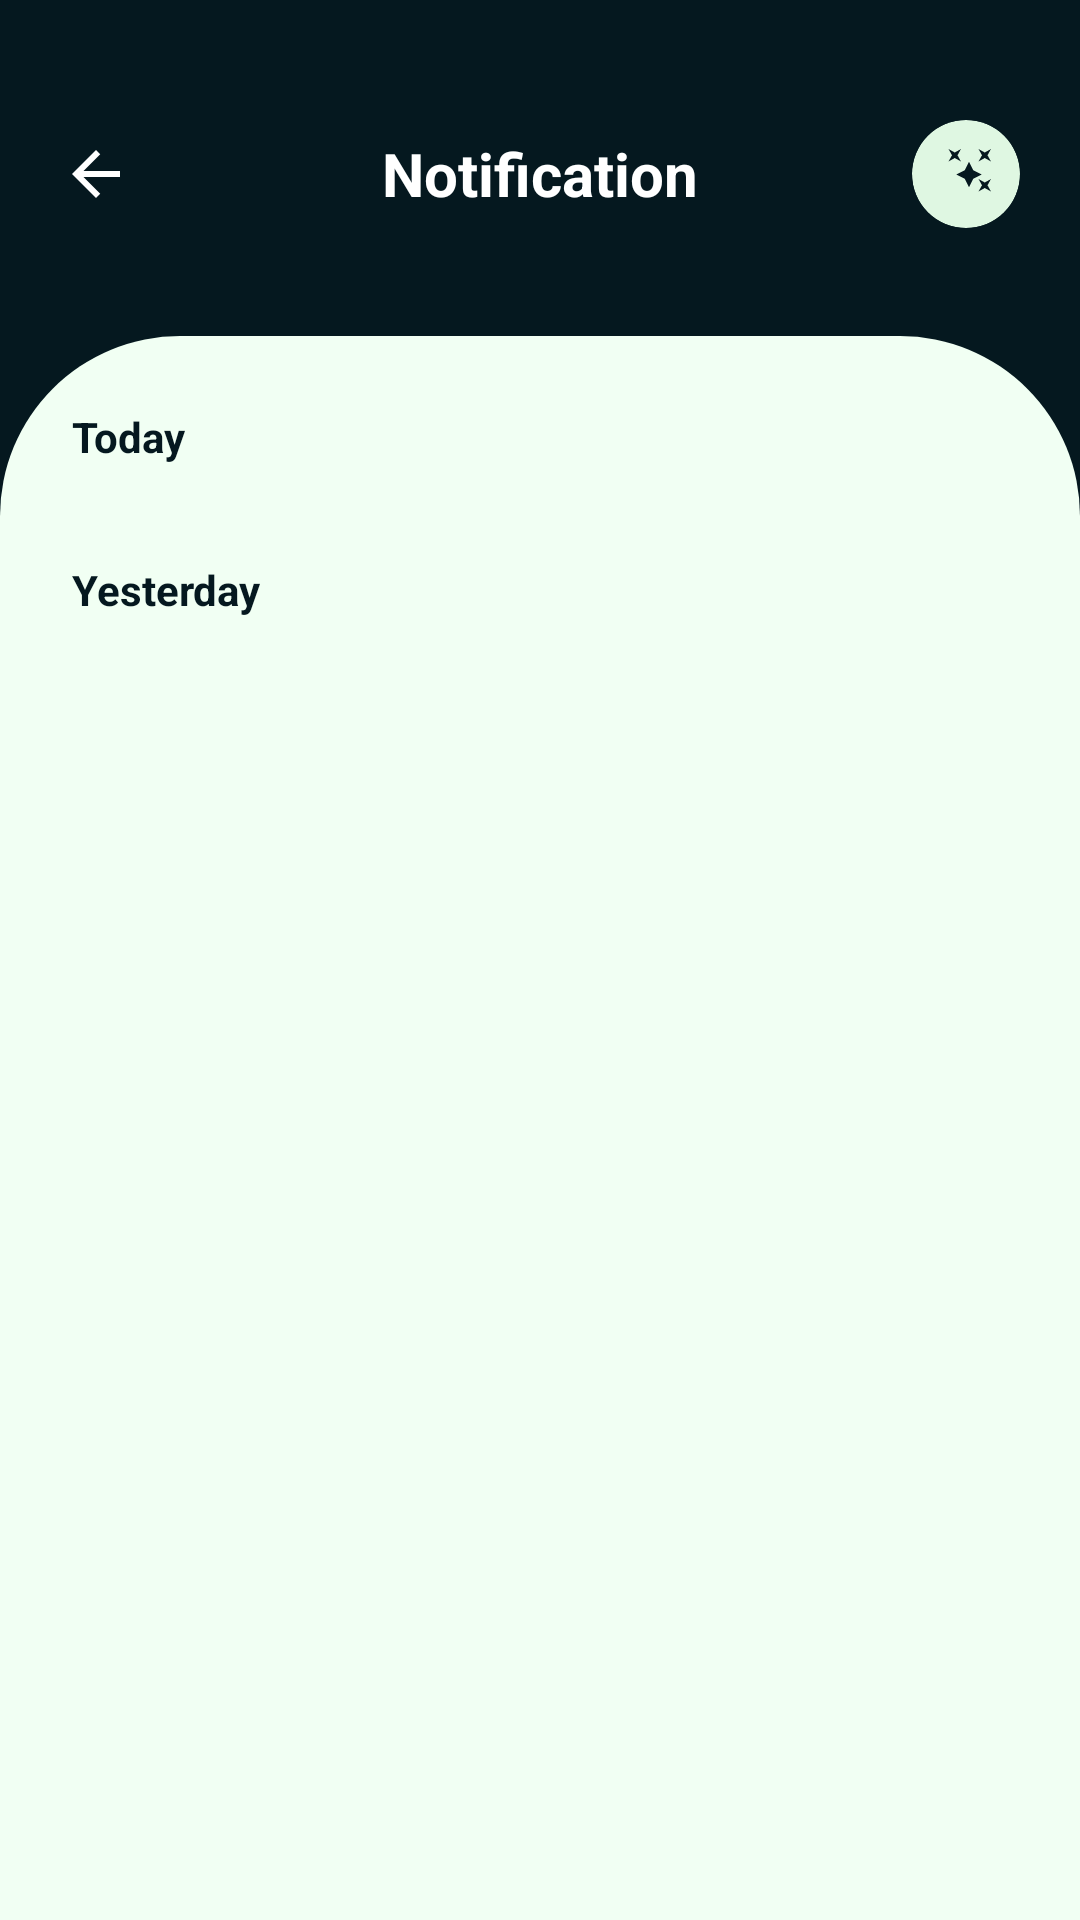

Produce the Android XML layout that renders to this screen, including the resource entries it uses.
<!-- AndroidManifest.xml: application theme Theme.ProjectSkillSwap -->
<!-- res/layout/activity_notification.xml -->
<?xml version="1.0" encoding="utf-8"?>
<LinearLayout xmlns:android="http://schemas.android.com/apk/res/android"
    xmlns:app="http://schemas.android.com/apk/res-auto"
    android:layout_width="match_parent"
    android:layout_height="match_parent"
    android:background="@color/skillswap_bg_dark"
    android:orientation="vertical">

    
    <RelativeLayout
        android:layout_width="match_parent"
        android:layout_height="wrap_content"
        android:padding="20dp"
        android:layout_marginTop="20dp">

        <ImageView
            android:id="@+id/btn_back"
            android:layout_width="24dp"
            android:layout_height="24dp"
            android:layout_centerVertical="true"
            android:src="@drawable/ic_arrow_forward"
            android:rotation="180"
            app:tint="@color/white" />

        <TextView
            android:layout_width="wrap_content"
            android:layout_height="wrap_content"
            android:layout_centerInParent="true"
            android:text="Notification"
            android:textColor="@color/white"
            android:textSize="20sp"
            android:textStyle="bold" />

        <androidx.cardview.widget.CardView
            android:layout_width="36dp"
            android:layout_height="36dp"
            android:layout_alignParentEnd="true"
            app:cardBackgroundColor="@color/skillswap_soft_green"
            app:cardCornerRadius="18dp"
            app:cardElevation="0dp">
            <ImageView
                android:layout_width="20dp"
                android:layout_height="20dp"
                android:layout_gravity="center"
                android:src="@drawable/ic_ai_stars"
                app:tint="@color/skillswap_bg_dark" />
        </androidx.cardview.widget.CardView>
    </RelativeLayout>

    
    <androidx.core.widget.NestedScrollView
        android:layout_width="match_parent"
        android:layout_height="match_parent"
        android:layout_marginTop="16dp"
        android:background="@drawable/bg_home_sheet"
        android:fillViewport="true">

        <LinearLayout
            android:layout_width="match_parent"
            android:layout_height="wrap_content"
            android:orientation="vertical"
            android:padding="24dp">

            <TextView
                android:layout_width="wrap_content"
                android:layout_height="wrap_content"
                android:text="Today"
                android:textColor="@color/skillswap_bg_dark"
                android:textSize="14sp"
                android:textStyle="bold" />

            <androidx.recyclerview.widget.RecyclerView
                android:id="@+id/rv_notifications_today"
                android:layout_width="match_parent"
                android:layout_height="wrap_content"
                android:layout_marginTop="8dp"
                android:nestedScrollingEnabled="false" />

            <TextView
                android:layout_width="wrap_content"
                android:layout_height="wrap_content"
                android:layout_marginTop="24dp"
                android:text="Yesterday"
                android:textColor="@color/skillswap_bg_dark"
                android:textSize="14sp"
                android:textStyle="bold" />

            <androidx.recyclerview.widget.RecyclerView
                android:id="@+id/rv_notifications_yesterday"
                android:layout_width="match_parent"
                android:layout_height="wrap_content"
                android:layout_marginTop="8dp"
                android:nestedScrollingEnabled="false" />

        </LinearLayout>
    </androidx.core.widget.NestedScrollView>

</LinearLayout>
<!-- resources referenced by this layout -->
<resources>
  <color name="skillswap_bg_dark">#05181F</color>
  <color name="skillswap_soft_green">#DFF7E2</color>
  <color name="white">#FFFFFF</color>
  <!-- drawable bg_home_sheet (drawable) -->
  <?xml version="1.0" encoding="utf-8"?>
  <shape xmlns:android="http://schemas.android.com/apk/res/android">
      <solid android:color="@color/skillswap_light_green" />
      <corners
          android:topLeftRadius="60dp"
          android:topRightRadius="60dp" />
  </shape>
  <!-- drawable ic_ai_stars (drawable) -->
  <?xml version="1.0" encoding="utf-8"?>
  <vector xmlns:android="http://schemas.android.com/apk/res/android"
      android:width="24dp"
      android:height="24dp"
      android:viewportWidth="24"
      android:viewportHeight="24"
      android:tint="#FFFFFF">
    <path
        android:fillColor="@android:color/white"
        android:pathData="M7.5,5.6L10,7L8.6,4.5L10,2L7.5,3.4L5,2L6.4,4.5L5,7L7.5,5.6zM19.5,15.4L17,14L18.4,16.5L17,19L19.5,17.6L22,19L20.6,16.5L22,14L19.5,15.4zM22,2L19.5,3.4L17,2L18.4,4.5L17,7L19.5,5.6L22,7L20.6,4.5L22,2zM13.2,7.1L11.5,10.5L8.1,12.2L11.5,13.9L13.2,17.3L14.9,13.9L18.3,12.2L14.9,10.5L13.2,7.1z"/>
  </vector>
  <!-- drawable ic_arrow_forward (drawable) -->
  <?xml version="1.0" encoding="utf-8"?>
  <vector xmlns:android="http://schemas.android.com/apk/res/android"
      android:width="24dp"
      android:height="24dp"
      android:viewportWidth="24"
      android:viewportHeight="24"
      android:tint="#FFFFFF">
    <path
        android:fillColor="@android:color/white"
        android:pathData="M12,4l-1.41,1.41L16.17,11H4v2h12.17l-5.58,5.59L12,20l8,-8z"/>
  </vector>
  <style name="Theme.ProjectSkillSwap" parent="Theme.Material3.DayNight.NoActionBar">
          
          <item name="android:statusBarColor">@color/skillswap_bg_dark</item>
          <item name="android:navigationBarColor">@color/skillswap_bg_dark</item>
          <item name="android:windowBackground">@color/skillswap_bg_dark</item>
          
          
          <item name="colorPrimary">@color/skillswap_emerald</item>
          <item name="colorSecondary">@color/skillswap_soft_green</item>
      </style>
  <color name="skillswap_light_green">#F1FFF3</color>
  <color name="skillswap_emerald">#00D09E</color>
</resources>
